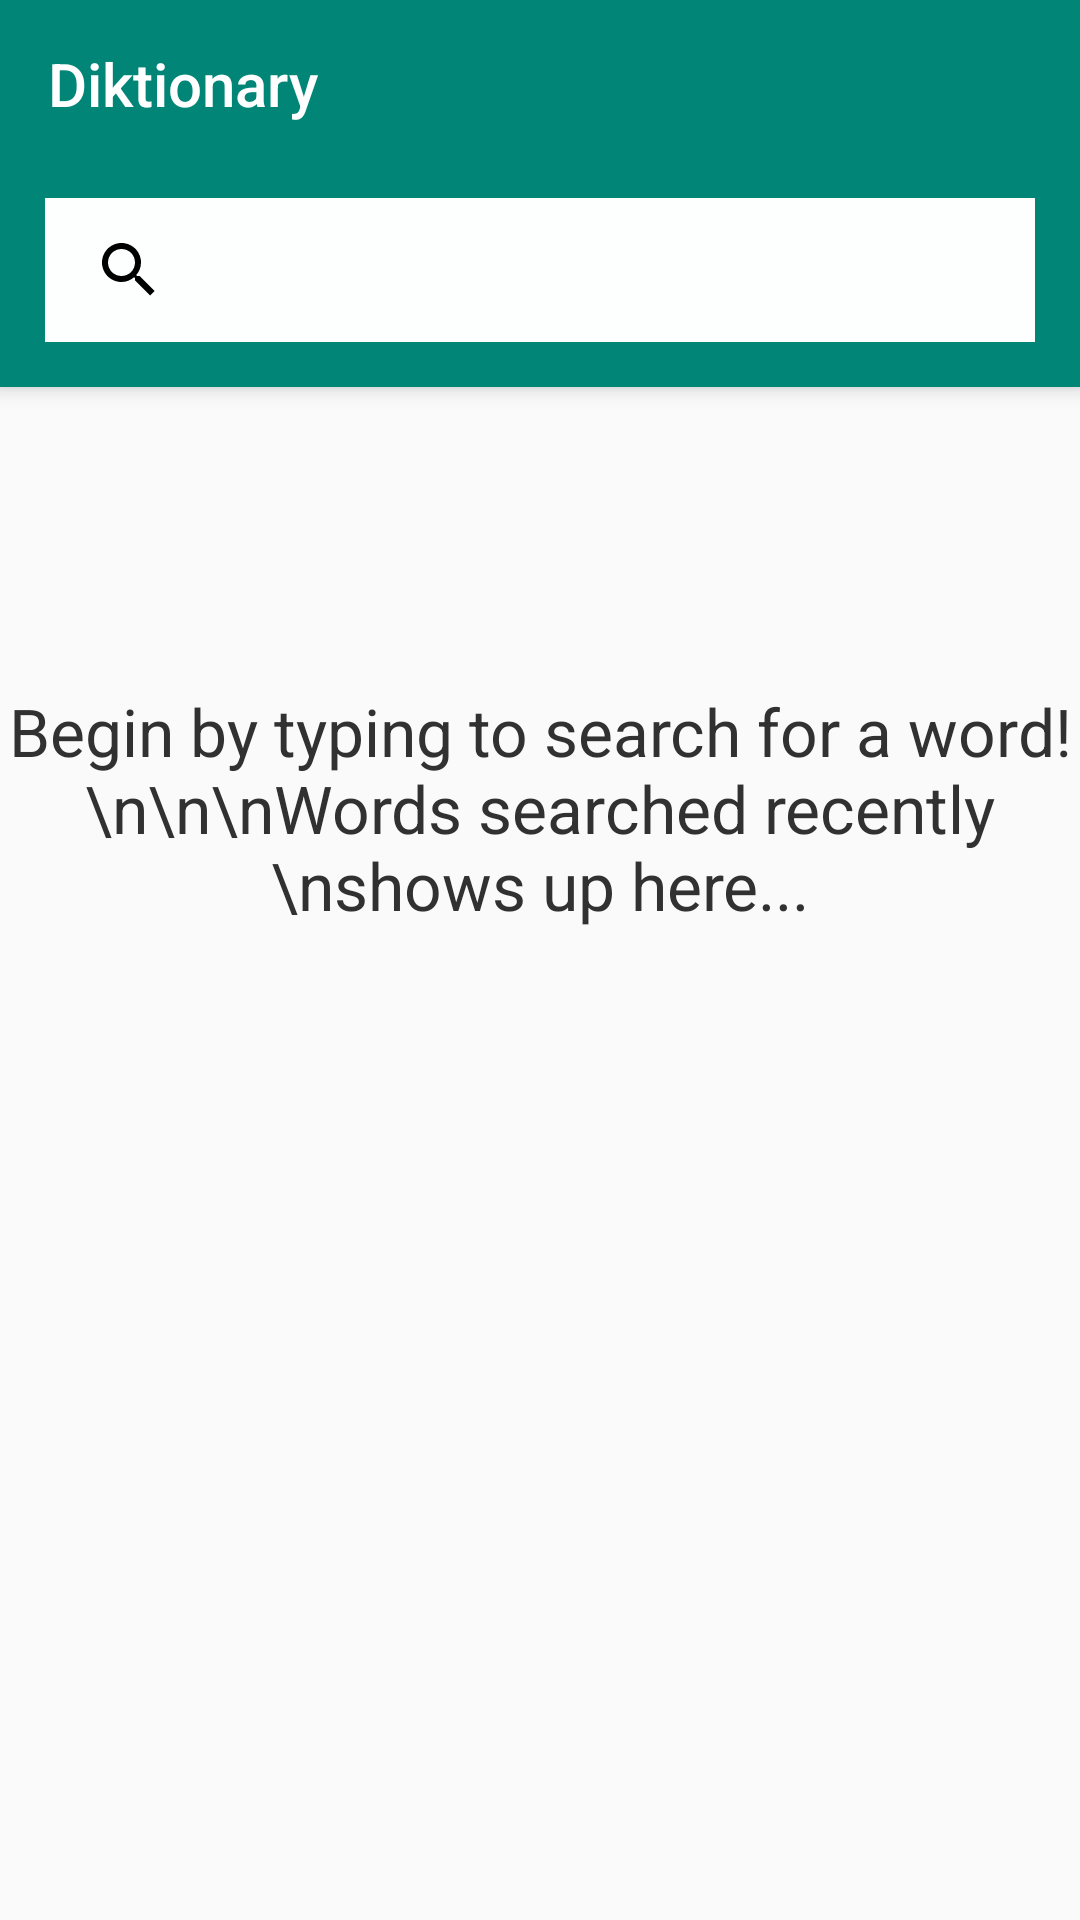

Android layout source for this screen:
<!-- AndroidManifest.xml: application theme AppTheme -->
<!-- res/layout/activity_main.xml -->
<?xml version="1.0" encoding="utf-8"?>
<android.support.design.widget.CoordinatorLayout
    xmlns:android="http://schemas.android.com/apk/res/android"
    xmlns:app="http://schemas.android.com/apk/res-auto"
    xmlns:tools="http://schemas.android.com/tools"
    android:layout_height="match_parent"
    android:layout_width="match_parent">

    <android.support.design.widget.AppBarLayout
        android:layout_width="match_parent"
        android:layout_height="wrap_content"
        android:theme="@style/ThemeOverlay.AppCompat.Dark.ActionBar">
        <android.support.v7.widget.Toolbar
            android:id="@+id/toolbars"
            android:layout_width="match_parent"
            android:layout_height="?attr/actionBarSize"
            android:background="?attr/colorPrimary"
            app:title="Diktionary"
            app:popupTheme="@style/ThemeOverlay.AppCompat.Light"/>

        <LinearLayout
            android:layout_width="match_parent"
            android:layout_height="wrap_content"
            android:orientation="horizontal"
            android:background="@color/colorPrimary">

            <android.support.v7.widget.SearchView
                android:id="@+id/search_view"
                android:layout_width="match_parent"
                android:layout_height="wrap_content"
                android:layout_marginTop="10dp"
                android:layout_marginRight="15dp"
                android:layout_marginLeft="15dp"
                android:layout_marginBottom="15dp"
                android:background="@color/colorWhite"
                android:theme="@style/SearchTextViewTheme"
                android:clickable="true"
                android:focusable="true"
                android:queryHint="Type Word..."
                android:searchIcon="@drawable/ic_search">

            </android.support.v7.widget.SearchView>
        </LinearLayout>
    </android.support.design.widget.AppBarLayout>

    <LinearLayout
        android:layout_width="match_parent"
        android:layout_height="match_parent"
        app:layout_behavior="@string/appbar_scrolling_view_behavior"
        android:orientation="vertical">

        <RelativeLayout
            android:id="@+id/relLayout_emptyHistory"
            android:layout_width="match_parent"
            android:layout_height="wrap_content"
            android:gravity="center"
            android:layout_marginTop="100dp"
            android:visibility="visible">

            <TextView
                android:layout_width="wrap_content"
                android:layout_height="wrap_content"
                android:text="Begin by typing to search for a word!\n\n\nWords searched recently \nshows up here..."
                android:textSize="22sp"
                android:textAlignment="center"
                android:textColor="#313131"/>
        </RelativeLayout>

        <android.support.v7.widget.RecyclerView
            android:id="@+id/recyclerView_history"
            android:layout_width="match_parent"
            android:layout_height="wrap_content"
            android:layout_margin="5dp"
            android:scrollbars="vertical"/>
    </LinearLayout>

</android.support.design.widget.CoordinatorLayout>
<!-- resources referenced by this layout -->
<resources>
  <color name="colorPrimary">#008577</color>
  <color name="colorWhite">#FdFFFF</color>
  <style name="SearchTextViewTheme" parent="android:Theme.Holo.Light.DarkActionBar">
          <item name="android:textColor">@color/colorTextHint</item>
      </style>
  <style name="AppTheme" parent="Theme.AppCompat.Light.DarkActionBar">
          
          <item name="colorPrimary">@color/colorPrimary</item>
          <item name="colorPrimaryDark">@color/colorPrimaryDark</item>
          <item name="colorAccent">@color/colorAccent</item>
          <item name="windowActionBar">false</item>
          <item name="windowNoTitle">true</item>
      </style>
  <color name="colorTextHint">#c6c6c6</color>
  <color name="colorPrimaryDark">#00574B</color>
  <color name="colorAccent">#D81B60</color>
</resources>
